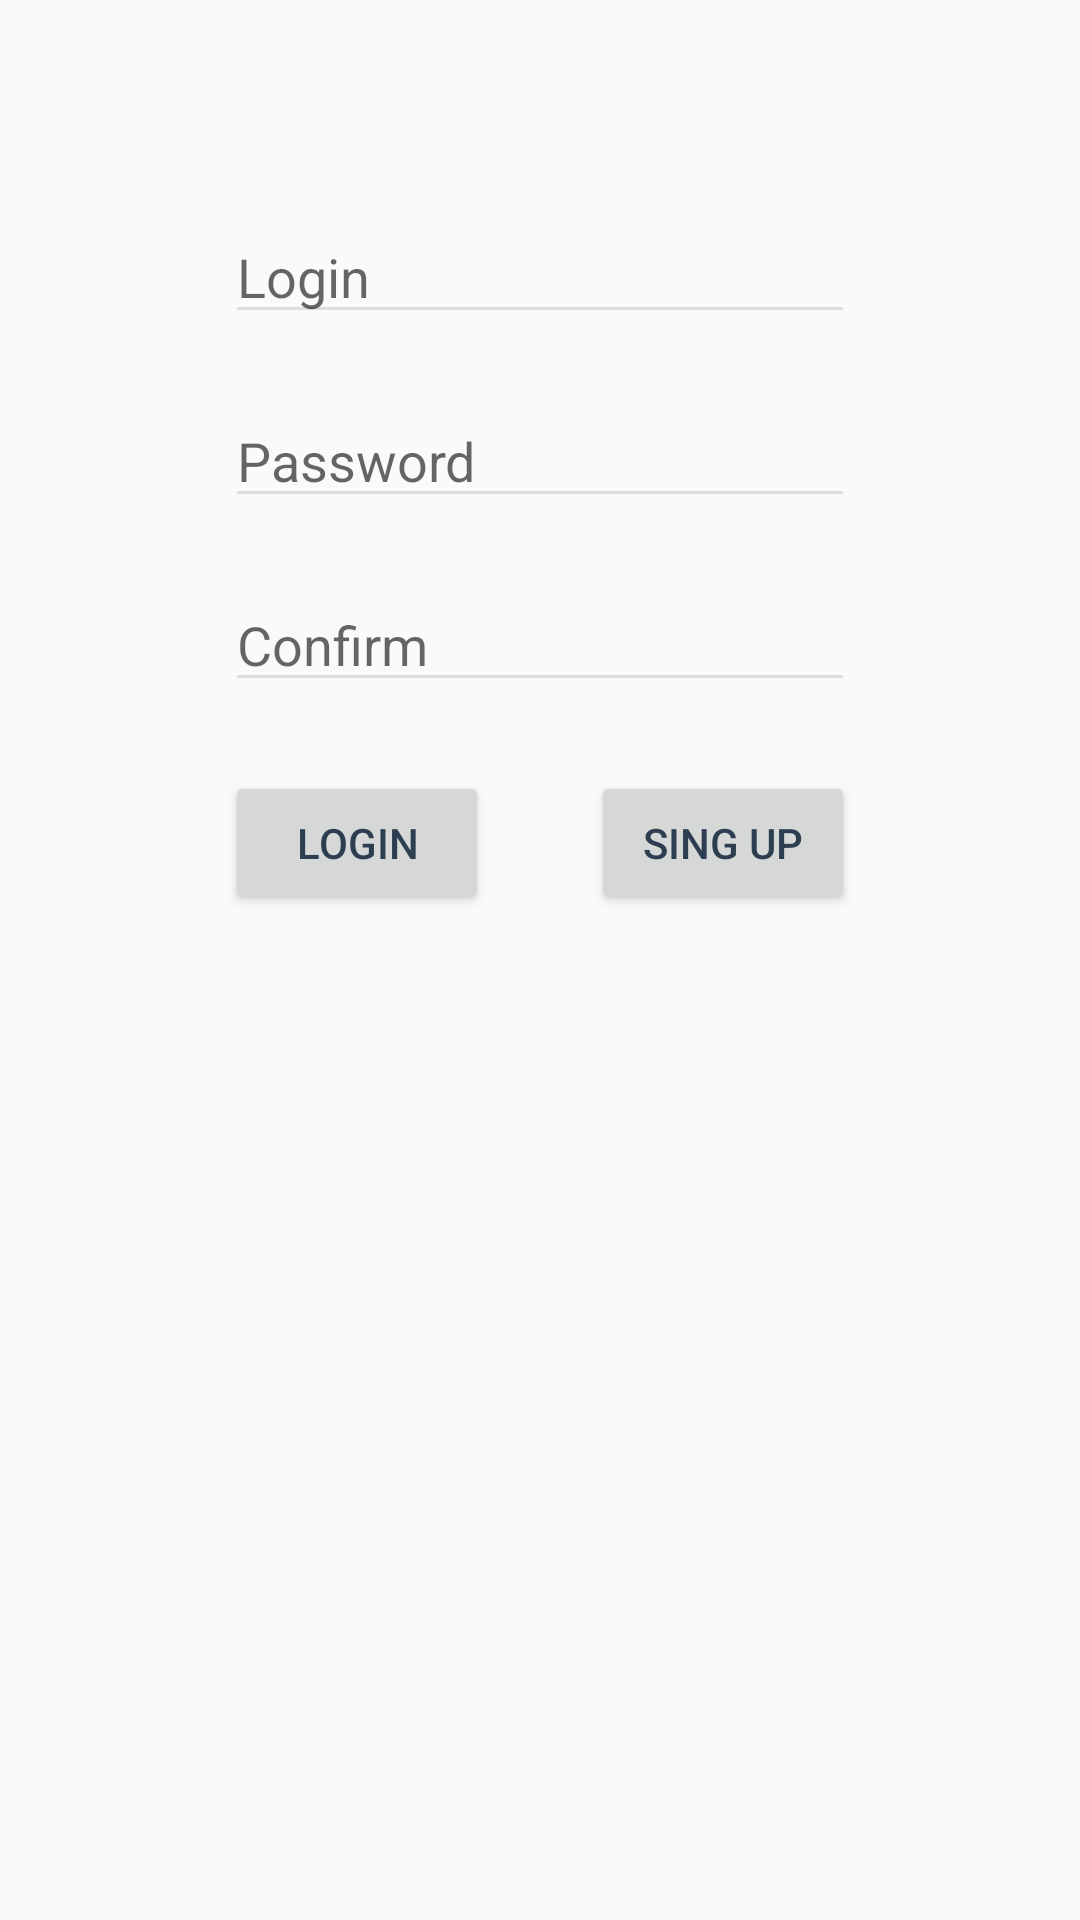

Here is an Android app screen rendered from its layout file. Give the layout XML and the strings, colors and styles it references.
<!-- AndroidManifest.xml: application theme AppTheme -->
<!-- res/layout/activity_registration.xml -->
<?xml version="1.0" encoding="utf-8"?>
<RelativeLayout xmlns:android="http://schemas.android.com/apk/res/android"
    android:layout_width="match_parent" android:layout_height="match_parent">

    <EditText
        android:id="@+id/registration_login"
        android:layout_width="wrap_content"
        android:layout_height="wrap_content"
        android:layout_alignParentTop="true"
        android:layout_centerHorizontal="true"
        android:layout_marginTop="70dp"
        android:ems="10"
        android:hint="@string/login"
        android:inputType="textPersonName" />

    <EditText
        android:id="@+id/registration_password"
        android:layout_width="wrap_content"
        android:layout_height="wrap_content"
        android:layout_alignStart="@+id/registration_login"
        android:layout_below="@+id/registration_login"
        android:layout_marginTop="20dp"
        android:ems="10"
        android:hint="@string/password"
        android:inputType="textPassword" />


    <EditText
        android:id="@+id/registration_confirm"
        android:layout_width="wrap_content"
        android:layout_height="wrap_content"
        android:layout_alignStart="@+id/registration_password"
        android:layout_below="@+id/registration_password"
        android:layout_marginTop="20dp"
        android:ems="10"
        android:hint="@string/confirm"
        android:inputType="textPassword" />

    <Button
        android:id="@+id/registration_sing_up"
        android:onClick="signUp"
        android:layout_width="wrap_content"
        android:layout_height="wrap_content"
        android:layout_alignBaseline="@+id/registration_back"
        android:layout_alignBottom="@+id/registration_back"
        android:layout_alignEnd="@+id/registration_confirm"
        android:text="@string/sing_up" />

    <Button
        android:id="@+id/registration_back"
        android:onClick="stop"
        android:layout_width="wrap_content"
        android:layout_height="wrap_content"
        android:layout_alignStart="@+id/registration_confirm"
        android:layout_below="@+id/registration_confirm"
        android:layout_marginTop="23dp"
        android:text="@string/login" />
</RelativeLayout>
<!-- resources referenced by this layout -->
<resources>
  <string name="confirm">Confirm</string>
  <string name="login">Login</string>
  <string name="password">Password</string>
  <string name="sing_up">Sing Up</string>
  <style name="AppTheme" parent="Theme.AppCompat.Light.DarkActionBar">
          
          <item name="colorControlNormal">@color/colorGrayLight</item>
          <item name="colorPrimary">@color/colorPrimary</item>
          <item name="colorPrimaryDark">@color/colorPrimaryDark</item>
          <item name="colorAccent">@color/colorAccent</item>
          <item name="android:textColorPrimary">@color/colorTextPrimary</item>
      </style>
  <color name="colorGrayLight">#DADFE1</color>
  <color name="colorPrimary">#3F51B5</color>
  <color name="colorPrimaryDark">#303F9F</color>
  <color name="colorAccent">#FF4081</color>
  <color name="colorTextPrimary">#2c3e50</color>
</resources>
